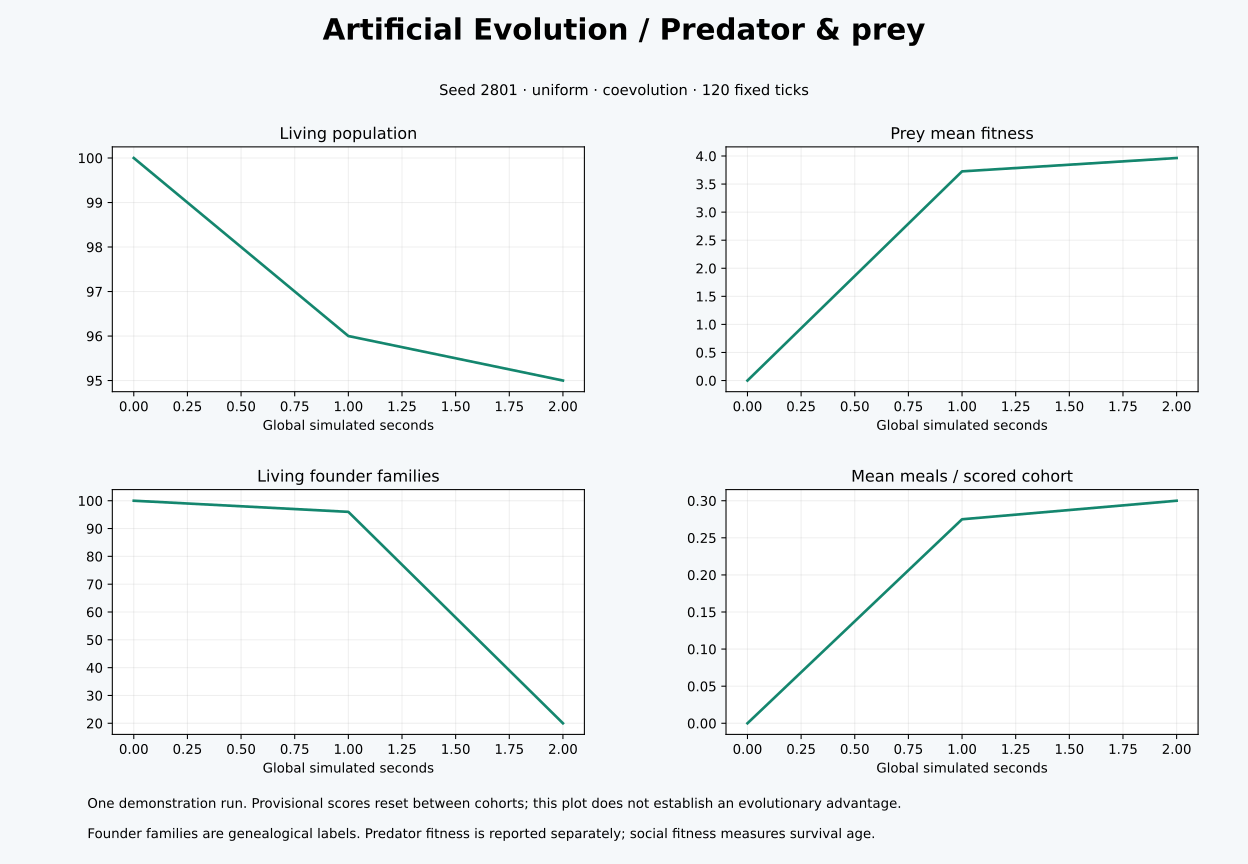

Values plotted in this chart, from the file beside it:
time, generation, population, mean_fitness, best_fitness, living_mean_fitness, mean_meals, food, births, deaths, families, effective_families, neural_rms, predators, prey, predator_mean_fitness
0.0, 1, 100, 0.0, 0.0, 0.0, 0.0, 150, 100, 0, 100, 100, 0.4226, 20, 80, 0.0
1.0, 1, 96, 3.726, 21.0, 3.895, 0.275, 150, 100, 4, 96, 96, 0.4223, 20, 76, 7.0
2.0, 2, 95, 3.964, 21.0, 3.933, 0.3, 150, 200, 9, 20, 19.91, 0.421, 20, 75, 8.5
